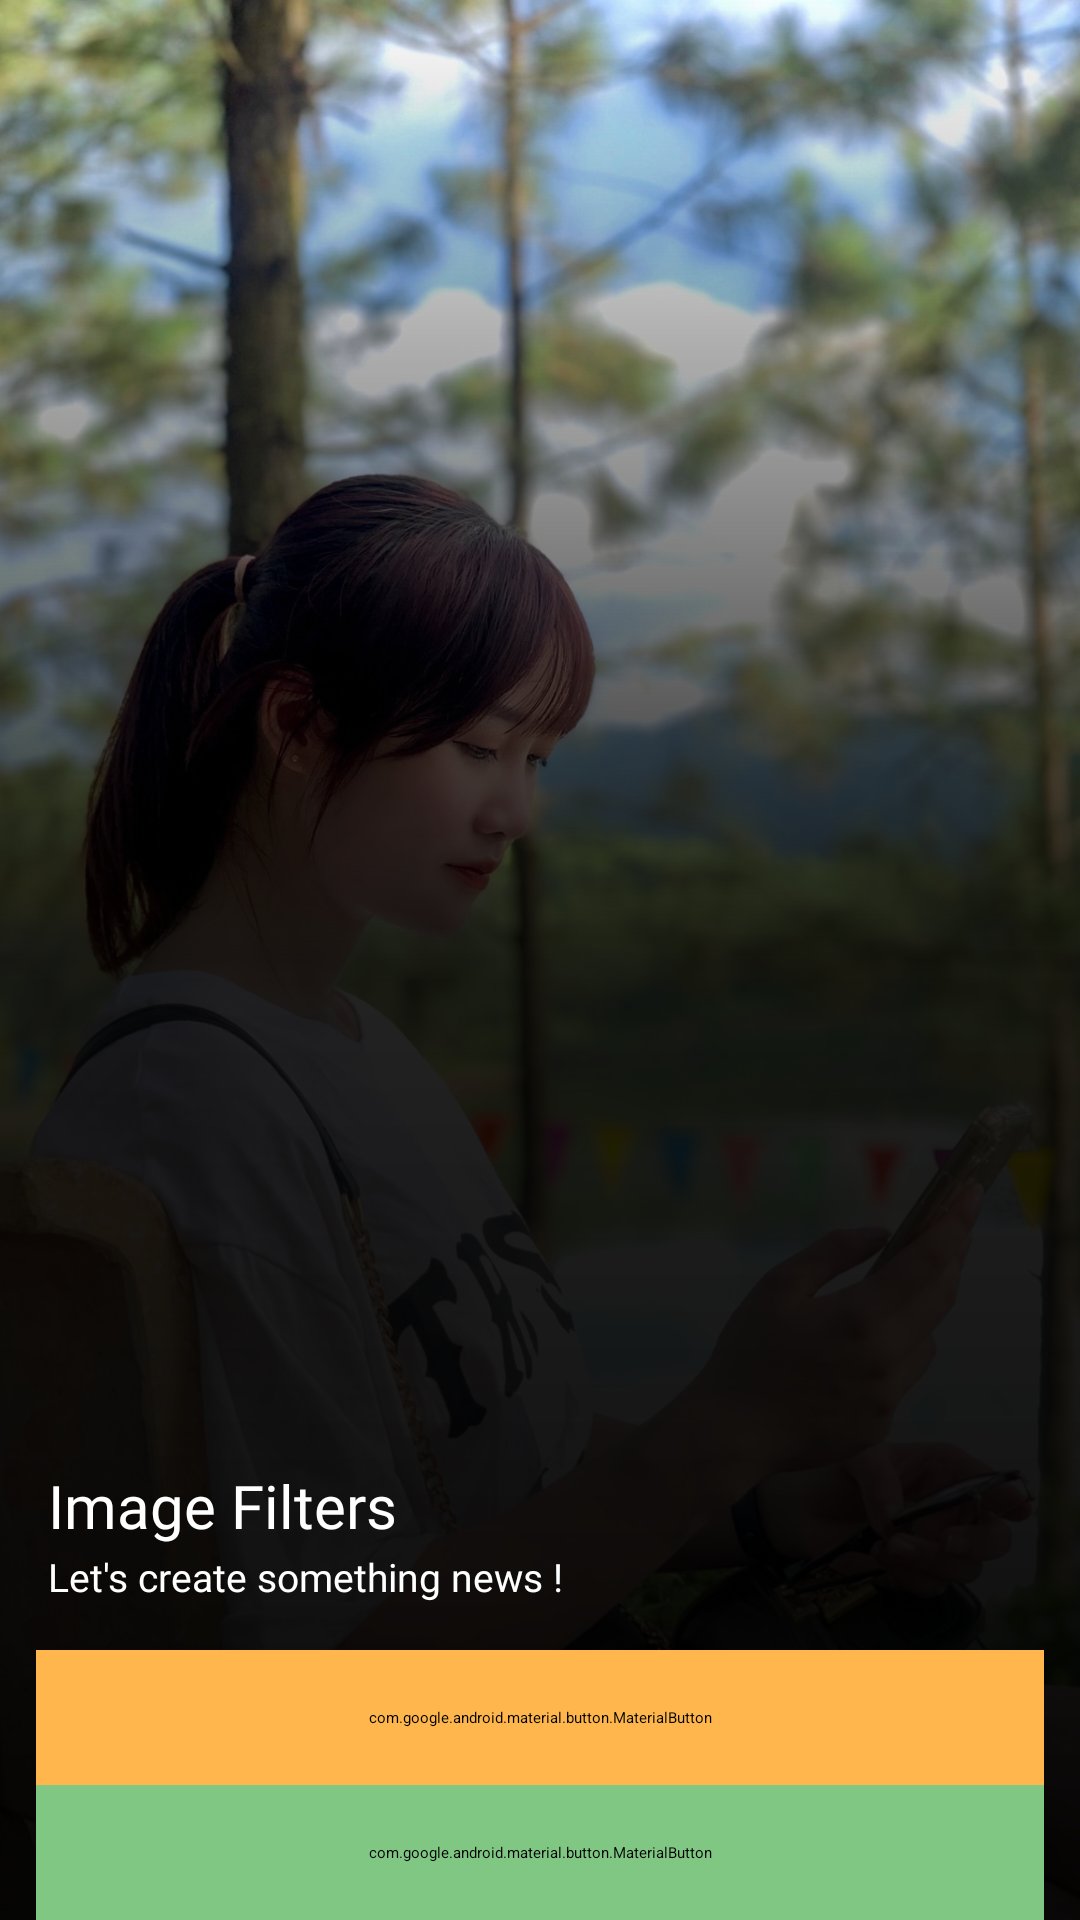

This screen was rendered from an Android layout file. Write that file and the resources it references.
<!-- AndroidManifest.xml: activity theme FullScreen -->
<!-- res/layout/activity_main.xml -->
<?xml version="1.0" encoding="utf-8"?>
<androidx.constraintlayout.widget.ConstraintLayout xmlns:android="http://schemas.android.com/apk/res/android"
    xmlns:app="http://schemas.android.com/apk/res-auto"
    xmlns:tools="http://schemas.android.com/tools"
    android:layout_width="match_parent"
    android:layout_height="match_parent"
    tools:context=".activities.main.MainActivity">

    <androidx.appcompat.widget.AppCompatImageView
        android:layout_width="match_parent"
        android:layout_height="match_parent"
        android:scaleType="centerCrop"
        android:src="@drawable/thuyanh"/>
    <View
        android:layout_width="match_parent"
        android:layout_height="match_parent"
        android:background="@drawable/landing_background"/>

    <com.google.android.material.button.MaterialButton
        android:id="@+id/buttonViewSavedImages"
        android:layout_width="match_parent"
        android:layout_height="45dp"
        android:layout_marginStart="12dp"
        android:layout_marginEnd="12dp"
        android:fontFamily="@font/poppins_semisold"
        android:includeFontPadding="false"
        android:text="@string/saved_images"
        android:textSize="12sp"
        android:textColor="@color/white"
        android:backgroundTint="@color/buttonSaveImages"
        app:cornerRadius="20sp"
        app:layout_constraintBottom_toBottomOf="parent"/>
    <com.google.android.material.button.MaterialButton
        android:id="@+id/buttonEditNewImage"
        android:layout_width="match_parent"
        android:layout_height="45dp"
        android:layout_marginStart="12dp"
        android:layout_marginEnd="12dp"
        android:fontFamily="@font/poppins_semisold"
        android:includeFontPadding="false"
        android:text="@string/edit_new_image"
        android:textColor="@color/white"
        android:textSize="12sp"
        android:backgroundTint="@color/buttonEditNewImage"
        app:cornerRadius="20sp"
        app:layout_constraintBottom_toTopOf="@id/buttonViewSavedImages"/>
    <TextView
        android:layout_width="match_parent"
        android:layout_height="wrap_content"
        android:id="@+id/textSubTitle"
        android:layout_marginStart="16dp"
        android:layout_marginEnd="16dp"
        android:layout_marginBottom="16dp"
        android:fontFamily="@font/poppins_regular"
        android:includeFontPadding="false"
        android:textColor="@color/white"
        android:textSize="13dp"
        android:text="@string/let_s_create_something_news"
        app:layout_constraintBottom_toTopOf="@id/buttonEditNewImage"/>
    <TextView
        android:layout_width="match_parent"
        android:layout_height="wrap_content"
        android:id="@+id/textTitle"
        android:layout_marginStart="16dp"
        android:layout_marginEnd="16dp"
        android:layout_marginBottom="4dp"
        android:fontFamily="@font/poppins_bold"
        android:includeFontPadding="false"
        android:text="@string/image_filters"
        android:textColor="@color/white"
        android:textSize="20sp"
        app:layout_constraintBottom_toTopOf="@id/textSubTitle"/>


</androidx.constraintlayout.widget.ConstraintLayout>
<!-- resources referenced by this layout -->
<resources>
  <color name="buttonEditNewImage">#FFB74D</color>
  <color name="buttonSaveImages">#81C784</color>
  <color name="white">#FFFFFF</color>
  <!-- drawable landing_background (drawable) -->
  <?xml version="1.0" encoding="utf-8"?>
  <shape xmlns:android="http://schemas.android.com/apk/res/android"
      android:shape="rectangle"
      >
      <gradient
          android:angle="-90"
          android:centerColor="@color/landingBackgroundCenter"
          android:endColor="@color/landingBackgroundEnd"
          android:startColor="@android:color/transparent"/>
  </shape>
  <!-- drawable thuyanh: jpeg bitmap (drawable-v24, 459545 bytes) -->
  <string name="edit_new_image">Edit New Image</string>
  <string name="image_filters">Image Filters</string>
  <string name="let_s_create_something_news">Let\'s create something news !</string>
  <string name="saved_images">Saved Images</string>
  <style name="FullScreen" parent="Theme.FilterApp">
          <item name="android:windowNoTitle">true</item>
          <item name="android:windowActionBar">false</item>
          <item name="android:windowFullscreen">true</item>
          <item name="android:windowContentOverlay">@null</item>
      </style>
  <color name="landingBackgroundCenter">#DC000000</color>
  <color name="landingBackgroundEnd">#F6000000</color>
  <style name="Theme.FilterApp" parent="Theme.MaterialComponents.DayNight.NoActionBar">
          
          <item name="colorPrimary">@color/primary</item>
          
          <item name="colorSecondary">@color/secondary</item>
          
          <item name="android:statusBarColor" tools:targetApi="l">@color/primaryDark</item>
          
      </style>
  <color name="primary">#77A7EF</color>
  <color name="secondary">#FEEAA5</color>
  <color name="primaryDark">#498AEA</color>
</resources>
